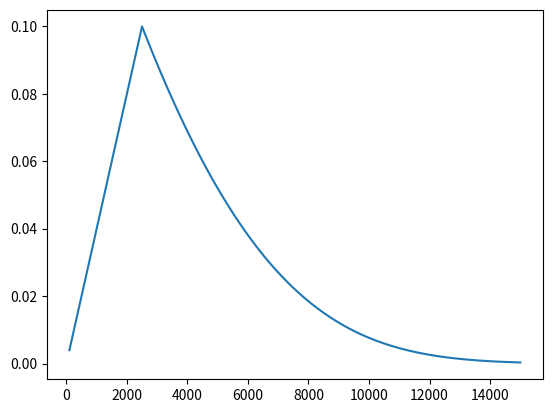

The matplotlib source for this figure:
import numpy as np
import matplotlib.pyplot as plt

#  TODO warmup 的作用是什么
warmup_steps = 2500

init_lr = 0.1

max_steps = 15000
x = []
y = []
for train_steps in range(max_steps):
    if warmup_steps and train_steps < warmup_steps:
        warmup_percent_done = train_steps / warmup_steps
        warmup_learning_rate = init_lr * warmup_percent_done
        learning_rate = warmup_learning_rate
    else:
        learning_rate = learning_rate ** 1.0001  # 预热学习率结束后,学习率呈指数衰减(近似模拟指数衰减)

    if (train_steps + 1) % 100 == 0:
        x.append(train_steps)
        y.append(learning_rate)
        print("train_steps:%.3f--warmup_steps:%.3f--learning_rate:%.3f" % (
            train_steps + 1, warmup_steps, learning_rate))

plt.plot(x, y)
plt.show()
